The GitHub repository NguyenPhuocQuyen/PBL4_KY1_NAM2024 contains a labelled image folder "archive_split_main" with 3 categories: cardboard, glass, metal. Examples follow, each with its label.

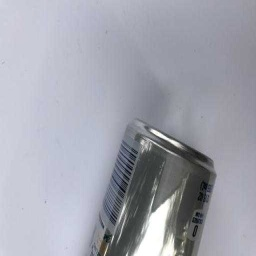
Label: metal

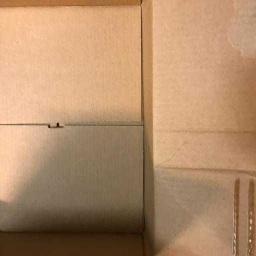
Label: cardboard

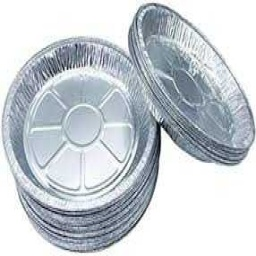
Label: metal

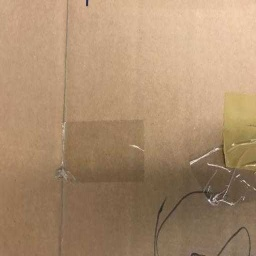
Label: cardboard

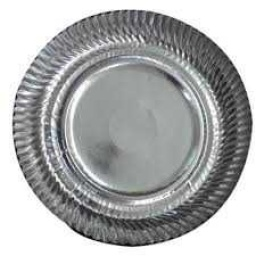
Label: metal

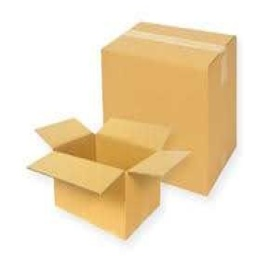
Label: cardboard
